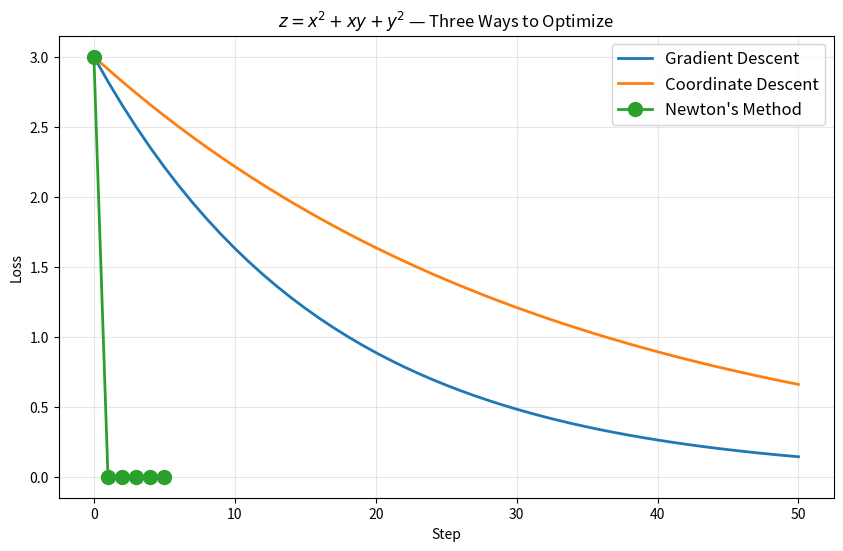

Recreate this plot in Python.
import numpy as np
import matplotlib.pyplot as plt

# The function from the blog: z = x^2 + xy + y^2
def loss(w):
    x, y = w
    return x**2 + x*y + y**2

# Gradients — notice each one depends on BOTH variables
def grad(w):
    x, y = w
    dz_dx = 2*x + y   # depends on y
    dz_dy = x + 2*y   # depends on x
    return np.array([dz_dx, dz_dy])

# Hessian — constant for this function
H = np.array([[2, 1],
              [1, 2]])
H_inv = np.linalg.inv(H)

# Starting point
w_start = np.array([1.0, 1.0])

print(f"Function: z = x\u00b2 + xy + y\u00b2")
print(f"Starting point: {w_start}")
print(f"Starting loss: {loss(w_start)}")
print(f"Minimum: (0, 0), loss = 0")
print(f"")
print(f"Hessian:")
print(f"  [{H[0,0]}  {H[0,1]}]")
print(f"  [{H[1,0]}  {H[1,1]}]")
print(f"")
print(f"Cross-term: {H[0,1]} \u2014 the weights are entangled.")

def gradient_descent(w_start, lr, n_steps):
    w = w_start.copy()
    losses = [loss(w)]
    path = [w.copy()]
    
    for step in range(n_steps):
        g = grad(w)
        w = w - lr * g
        losses.append(loss(w))
        path.append(w.copy())
    
    return losses, path

losses_gd, path_gd = gradient_descent(w_start, lr=0.01, n_steps=50)

print(f"Gradient Descent (50 steps, lr=0.01):")
print(f"  Final position: ({path_gd[-1][0]:.6f}, {path_gd[-1][1]:.6f})")
print(f"  Final loss: {losses_gd[-1]:.6f}")

def coordinate_descent(w_start, lr, n_steps):
    w = w_start.copy()
    losses = [loss(w)]
    path = [w.copy()]
    
    for step in range(n_steps):
        g = grad(w)
        # Only update the weight with the largest gradient
        idx = np.argmax(np.abs(g))
        w[idx] = w[idx] - lr * g[idx]
        losses.append(loss(w))
        path.append(w.copy())
    
    return losses, path

losses_cd, path_cd = coordinate_descent(w_start, lr=0.01, n_steps=50)

print(f"Coordinate Descent (50 steps, lr=0.01):")
print(f"  Final position: ({path_cd[-1][0]:.6f}, {path_cd[-1][1]:.6f})")
print(f"  Final loss: {losses_cd[-1]:.6f}")

def newtons_method(w_start, n_steps):
    w = w_start.copy()
    losses = [loss(w)]
    path = [w.copy()]
    
    for step in range(n_steps):
        g = grad(w)
        w = w - H_inv @ g
        losses.append(loss(w))
        path.append(w.copy())
    
    return losses, path

losses_newton, path_newton = newtons_method(w_start, n_steps=5)

print(f"Newton's Method (5 steps):")
print(f"  Final position: ({path_newton[-1][0]:.6f}, {path_newton[-1][1]:.6f})")
print(f"  Final loss: {losses_newton[-1]:.6f}")
print(f"")
print(f"Loss at each step:")
for i, l in enumerate(losses_newton):
    print(f"  Step {i}: {l:.6f}")

plt.figure(figsize=(10, 6))
plt.plot(losses_gd, label='Gradient Descent', linewidth=2)
plt.plot(losses_cd, label='Coordinate Descent', linewidth=2)
plt.plot(range(len(losses_newton)), losses_newton, 'o-', label="Newton's Method", 
         linewidth=2, markersize=10)
plt.xlabel('Step')
plt.ylabel('Loss')
plt.title('$z = x^2 + xy + y^2$ \u2014 Three Ways to Optimize')
plt.legend(fontsize=12)
plt.grid(True, alpha=0.3)
plt.show()

print(f"After 50 steps:")
print(f"  Gradient Descent:    loss = {losses_gd[-1]:.6f}")
print(f"  Coordinate Descent:  loss = {losses_cd[-1]:.6f}")
print(f"  Newton's Method:     loss = {losses_newton[1]:.6f}  (after just 1 step)")
